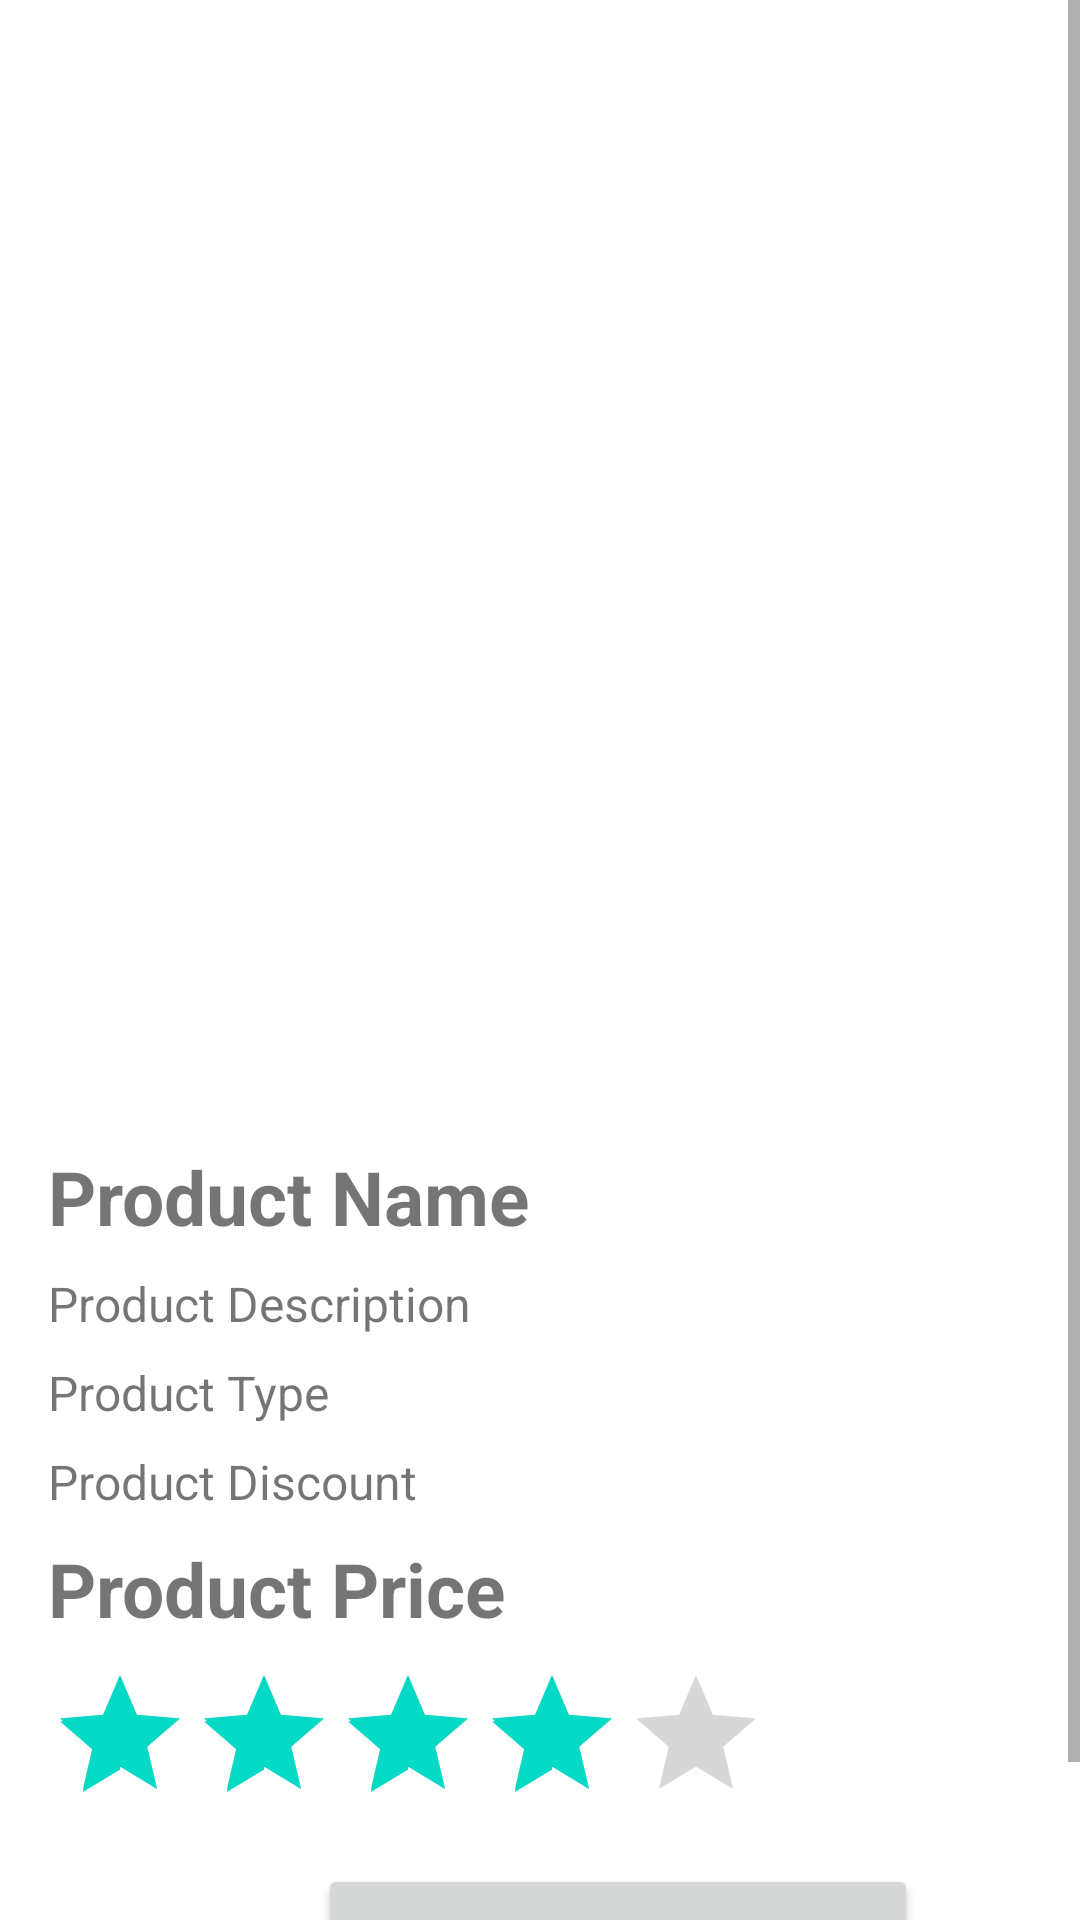

This screen was rendered from an Android layout file. Write that file and the resources it references.
<!-- AndroidManifest.xml: application theme Theme.Project_Nhom_1 -->
<!-- res/layout/activity_product_detail.xml -->
<ScrollView
    xmlns:android="http://schemas.android.com/apk/res/android"
    android:layout_width="match_parent"
    android:layout_height="match_parent">

    <LinearLayout
        android:layout_width="match_parent"
        android:layout_height="wrap_content"
        android:orientation="vertical"
        android:padding="16dp">


    <ImageButton
        android:layout_width="30dp"
        android:layout_height="30dp"
        android:layout_marginTop="20dp"
        android:id="@+id/ProductBack"
        android:background="@drawable/back3"
        android:scaleType="fitXY"/>

    <ImageView
        android:id="@+id/detail_imgProduct"
        android:layout_width="match_parent"
        android:layout_height="300dp"
        android:scaleType="fitXY"/>

    <TextView
        android:id="@+id/detail_name"
        android:layout_width="match_parent"
        android:layout_height="wrap_content"
        android:text="Product Name"
        android:textSize="25sp"
        android:textStyle="bold"
        android:layout_marginTop="16dp" />

    <TextView
        android:id="@+id/detail_description"
        android:layout_width="match_parent"
        android:layout_height="wrap_content"
        android:text="Product Description"
        android:textSize="16sp"
        android:layout_marginTop="8dp" />

    <TextView
        android:id="@+id/detail_type"
        android:layout_width="match_parent"
        android:layout_height="wrap_content"
        android:text="Product Type"
        android:textSize="16sp"
        android:layout_marginTop="8dp" />

    <TextView
        android:id="@+id/detail_discount"
        android:layout_width="match_parent"
        android:layout_height="wrap_content"
        android:text="Product Discount"
        android:textSize="16sp"
        android:layout_marginTop="8dp" />

    <TextView
        android:id="@+id/detail_price"
        android:layout_width="match_parent"
        android:layout_height="wrap_content"
        android:text="Product Price"
        android:textSize="25sp"
        android:textStyle="bold"
        android:layout_marginTop="8dp" />

    <RatingBar
        android:id="@+id/ratingBarProduct"
        android:layout_width="wrap_content"
        android:layout_height="wrap_content"
        android:layout_marginTop="8dp"
        android:numStars="5"
        android:rating="4"
        android:stepSize="0.5" />


    <Button
        android:layout_width="200dp"
        android:layout_height="60dp"
        android:id="@+id/addproduct"
        android:layout_marginLeft="90dp"
        android:layout_marginTop="10dp"
        android:text="Add To Cart"/>


    </LinearLayout>


</ScrollView>
<!-- resources referenced by this layout -->
<resources>
  <style name="Theme.Project_Nhom_1" parent="Theme.MaterialComponents.DayNight.NoActionBar">
          
          <item name="colorPrimary">@color/purple_500</item>
          <item name="colorPrimaryVariant">@color/purple_700</item>
          <item name="colorOnPrimary">@color/white</item>
          
          <item name="colorSecondary">@color/teal_200</item>
          <item name="colorSecondaryVariant">@color/teal_700</item>
          <item name="colorOnSecondary">@color/black</item>
          
          <item name="android:statusBarColor">?attr/colorPrimaryVariant</item>
          
      </style>
  <color name="purple_500">#2A8CDA</color>
  <color name="purple_700">#FF3700B3</color>
  <color name="white">#FFFFFFFF</color>
  <color name="teal_200">#FF03DAC5</color>
  <color name="teal_700">#FF018786</color>
  <color name="black">#FF000000</color>
</resources>
